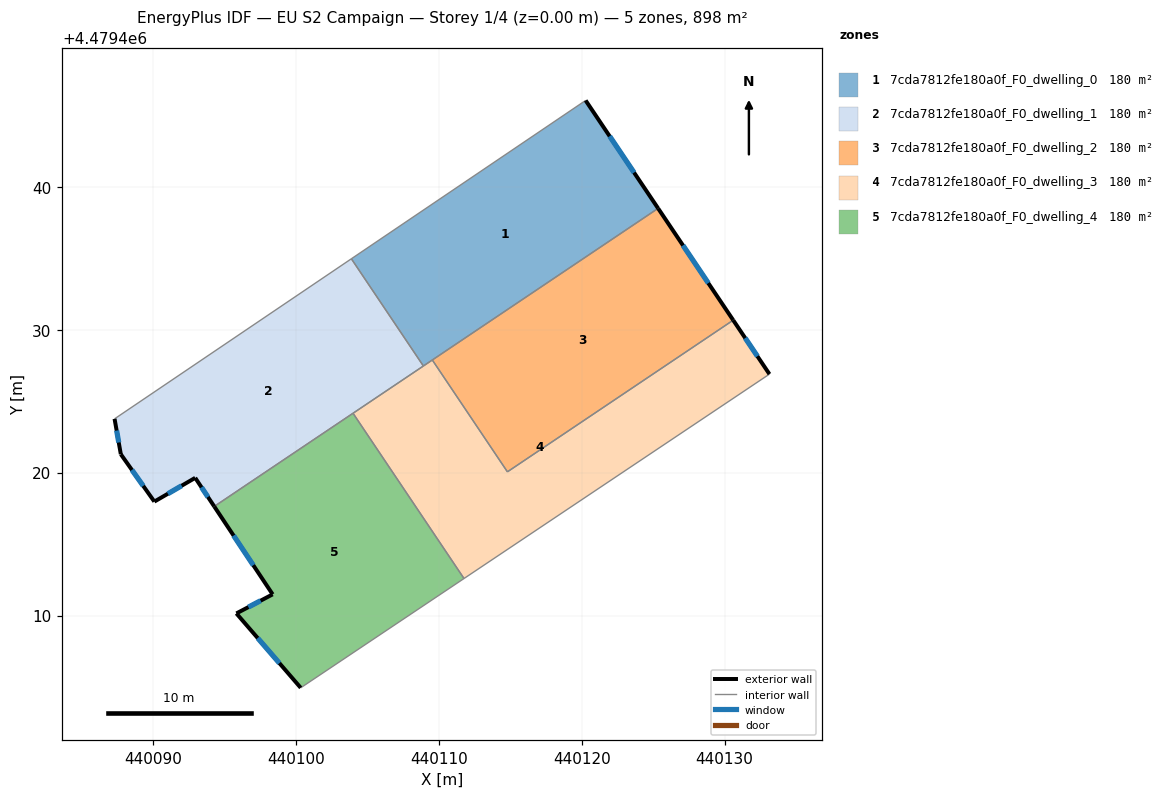
=== STOREY PLAN SPEC (per zone: floor XY polygon, exterior-wall plan segments, windows/doors) ===
zone 1: 7cda7812fe180a0f_F0_dwelling_0  (179.6 m²)
  floor: (440120.27, 4479446.07) (440125.34, 4479438.51) (440108.91, 4479427.48) (440103.87, 4479434.98)
  exterior wall: (440125.34, 4479438.51) – (440120.27, 4479446.07)  [9.1 m]
    window: (440123.66, 4479441.02) – (440121.95, 4479443.57)  [3.1 m²]
  interior walls: 4
zone 2: 7cda7812fe180a0f_F0_dwelling_1  (179.6 m²)
  floor: (440103.87, 4479434.98) (440108.91, 4479427.48) (440094.27, 4479417.64) (440092.93, 4479419.65) (440090.07, 4479417.98) (440087.73, 4479421.30) (440087.29, 4479423.78)
  exterior wall: (440092.93, 4479419.65) – (440094.27, 4479417.64)  [2.4 m]
    window: (440093.38, 4479418.98) – (440093.83, 4479418.31)  [0.8 m²]
  exterior wall: (440090.07, 4479417.98) – (440092.93, 4479419.65)  [3.3 m]
    window: (440091.02, 4479418.53) – (440091.99, 4479419.09)  [1.1 m²]
  exterior wall: (440087.73, 4479421.30) – (440090.07, 4479417.98)  [4.1 m]
    window: (440088.50, 4479420.20) – (440089.30, 4479419.08)  [1.4 m²]
  exterior wall: (440087.29, 4479423.78) – (440087.73, 4479421.30)  [2.5 m]
    window: (440087.43, 4479422.96) – (440087.58, 4479422.12)  [0.9 m²]
  interior walls: 4
zone 3: 7cda7812fe180a0f_F0_dwelling_2  (179.6 m²)
  floor: (440125.34, 4479438.51) (440130.60, 4479430.68) (440114.79, 4479420.07) (440109.54, 4479427.90)
  exterior wall: (440130.60, 4479430.68) – (440125.34, 4479438.51)  [9.4 m]
    window: (440128.86, 4479433.28) – (440127.09, 4479435.92)  [3.2 m²]
  interior walls: 3
zone 4: 7cda7812fe180a0f_F0_dwelling_3  (179.6 m²)
  floor: (440130.60, 4479430.68) (440133.14, 4479426.91) (440111.76, 4479412.60) (440103.98, 4479424.17) (440109.54, 4479427.90) (440114.79, 4479420.07)
  exterior wall: (440133.14, 4479426.91) – (440130.60, 4479430.68)  [4.6 m]
    window: (440132.30, 4479428.16) – (440131.44, 4479429.43)  [1.6 m²]
  interior walls: 6
zone 5: 7cda7812fe180a0f_F0_dwelling_4  (179.6 m²)
  floor: (440103.98, 4479424.17) (440111.76, 4479412.60) (440100.32, 4479404.95) (440095.82, 4479410.15) (440098.36, 4479411.49) (440094.27, 4479417.64)
  exterior wall: (440095.82, 4479410.15) – (440100.32, 4479404.95)  [6.9 m]
    window: (440097.31, 4479408.43) – (440098.83, 4479406.67)  [2.3 m²]
  exterior wall: (440098.36, 4479411.49) – (440095.82, 4479410.15)  [2.9 m]
    window: (440097.51, 4479411.05) – (440096.66, 4479410.60)  [1.0 m²]
  exterior wall: (440094.27, 4479417.64) – (440098.36, 4479411.49)  [7.4 m]
    window: (440095.62, 4479415.60) – (440097.00, 4479413.53)  [2.5 m²]
  interior walls: 3

=== DERIVED (storey summary) ===
Building: EU S2 Campaign
Storey: 1 of 4  (floor level z = 0.00 m)
Storey gross floor area: 898.0 m²
Zones on this storey: 5
  - 7cda7812fe180a0f_F0_dwelling_0: floor 179.6 m²; exterior wall 9.1 m (27.3 m²); 1 window(s) 3.1 m²; WWR 11.4%
  - 7cda7812fe180a0f_F0_dwelling_1: floor 179.6 m²; exterior wall 12.3 m (36.9 m²); 4 window(s) 4.2 m²; WWR 11.4%
  - 7cda7812fe180a0f_F0_dwelling_2: floor 179.6 m²; exterior wall 9.4 m (28.3 m²); 1 window(s) 3.2 m²; WWR 11.4%
  - 7cda7812fe180a0f_F0_dwelling_3: floor 179.6 m²; exterior wall 4.6 m (13.7 m²); 1 window(s) 1.6 m²; WWR 11.4%
  - 7cda7812fe180a0f_F0_dwelling_4: floor 179.6 m²; exterior wall 17.1 m (51.4 m²); 3 window(s) 5.8 m²; WWR 11.4%
Zone adjacency (shared interzone walls):
  - 7cda7812fe180a0f_F0_dwelling_0 ↔ 7cda7812fe180a0f_F0_dwelling_1
  - 7cda7812fe180a0f_F0_dwelling_0 ↔ 7cda7812fe180a0f_F0_dwelling_2
  - 7cda7812fe180a0f_F0_dwelling_0 ↔ 7cda7812fe180a0f_F0_dwelling_3
  - 7cda7812fe180a0f_F0_dwelling_1 ↔ 7cda7812fe180a0f_F0_dwelling_3
  - 7cda7812fe180a0f_F0_dwelling_1 ↔ 7cda7812fe180a0f_F0_dwelling_4
  - 7cda7812fe180a0f_F0_dwelling_2 ↔ 7cda7812fe180a0f_F0_dwelling_3
  - 7cda7812fe180a0f_F0_dwelling_3 ↔ 7cda7812fe180a0f_F0_dwelling_4